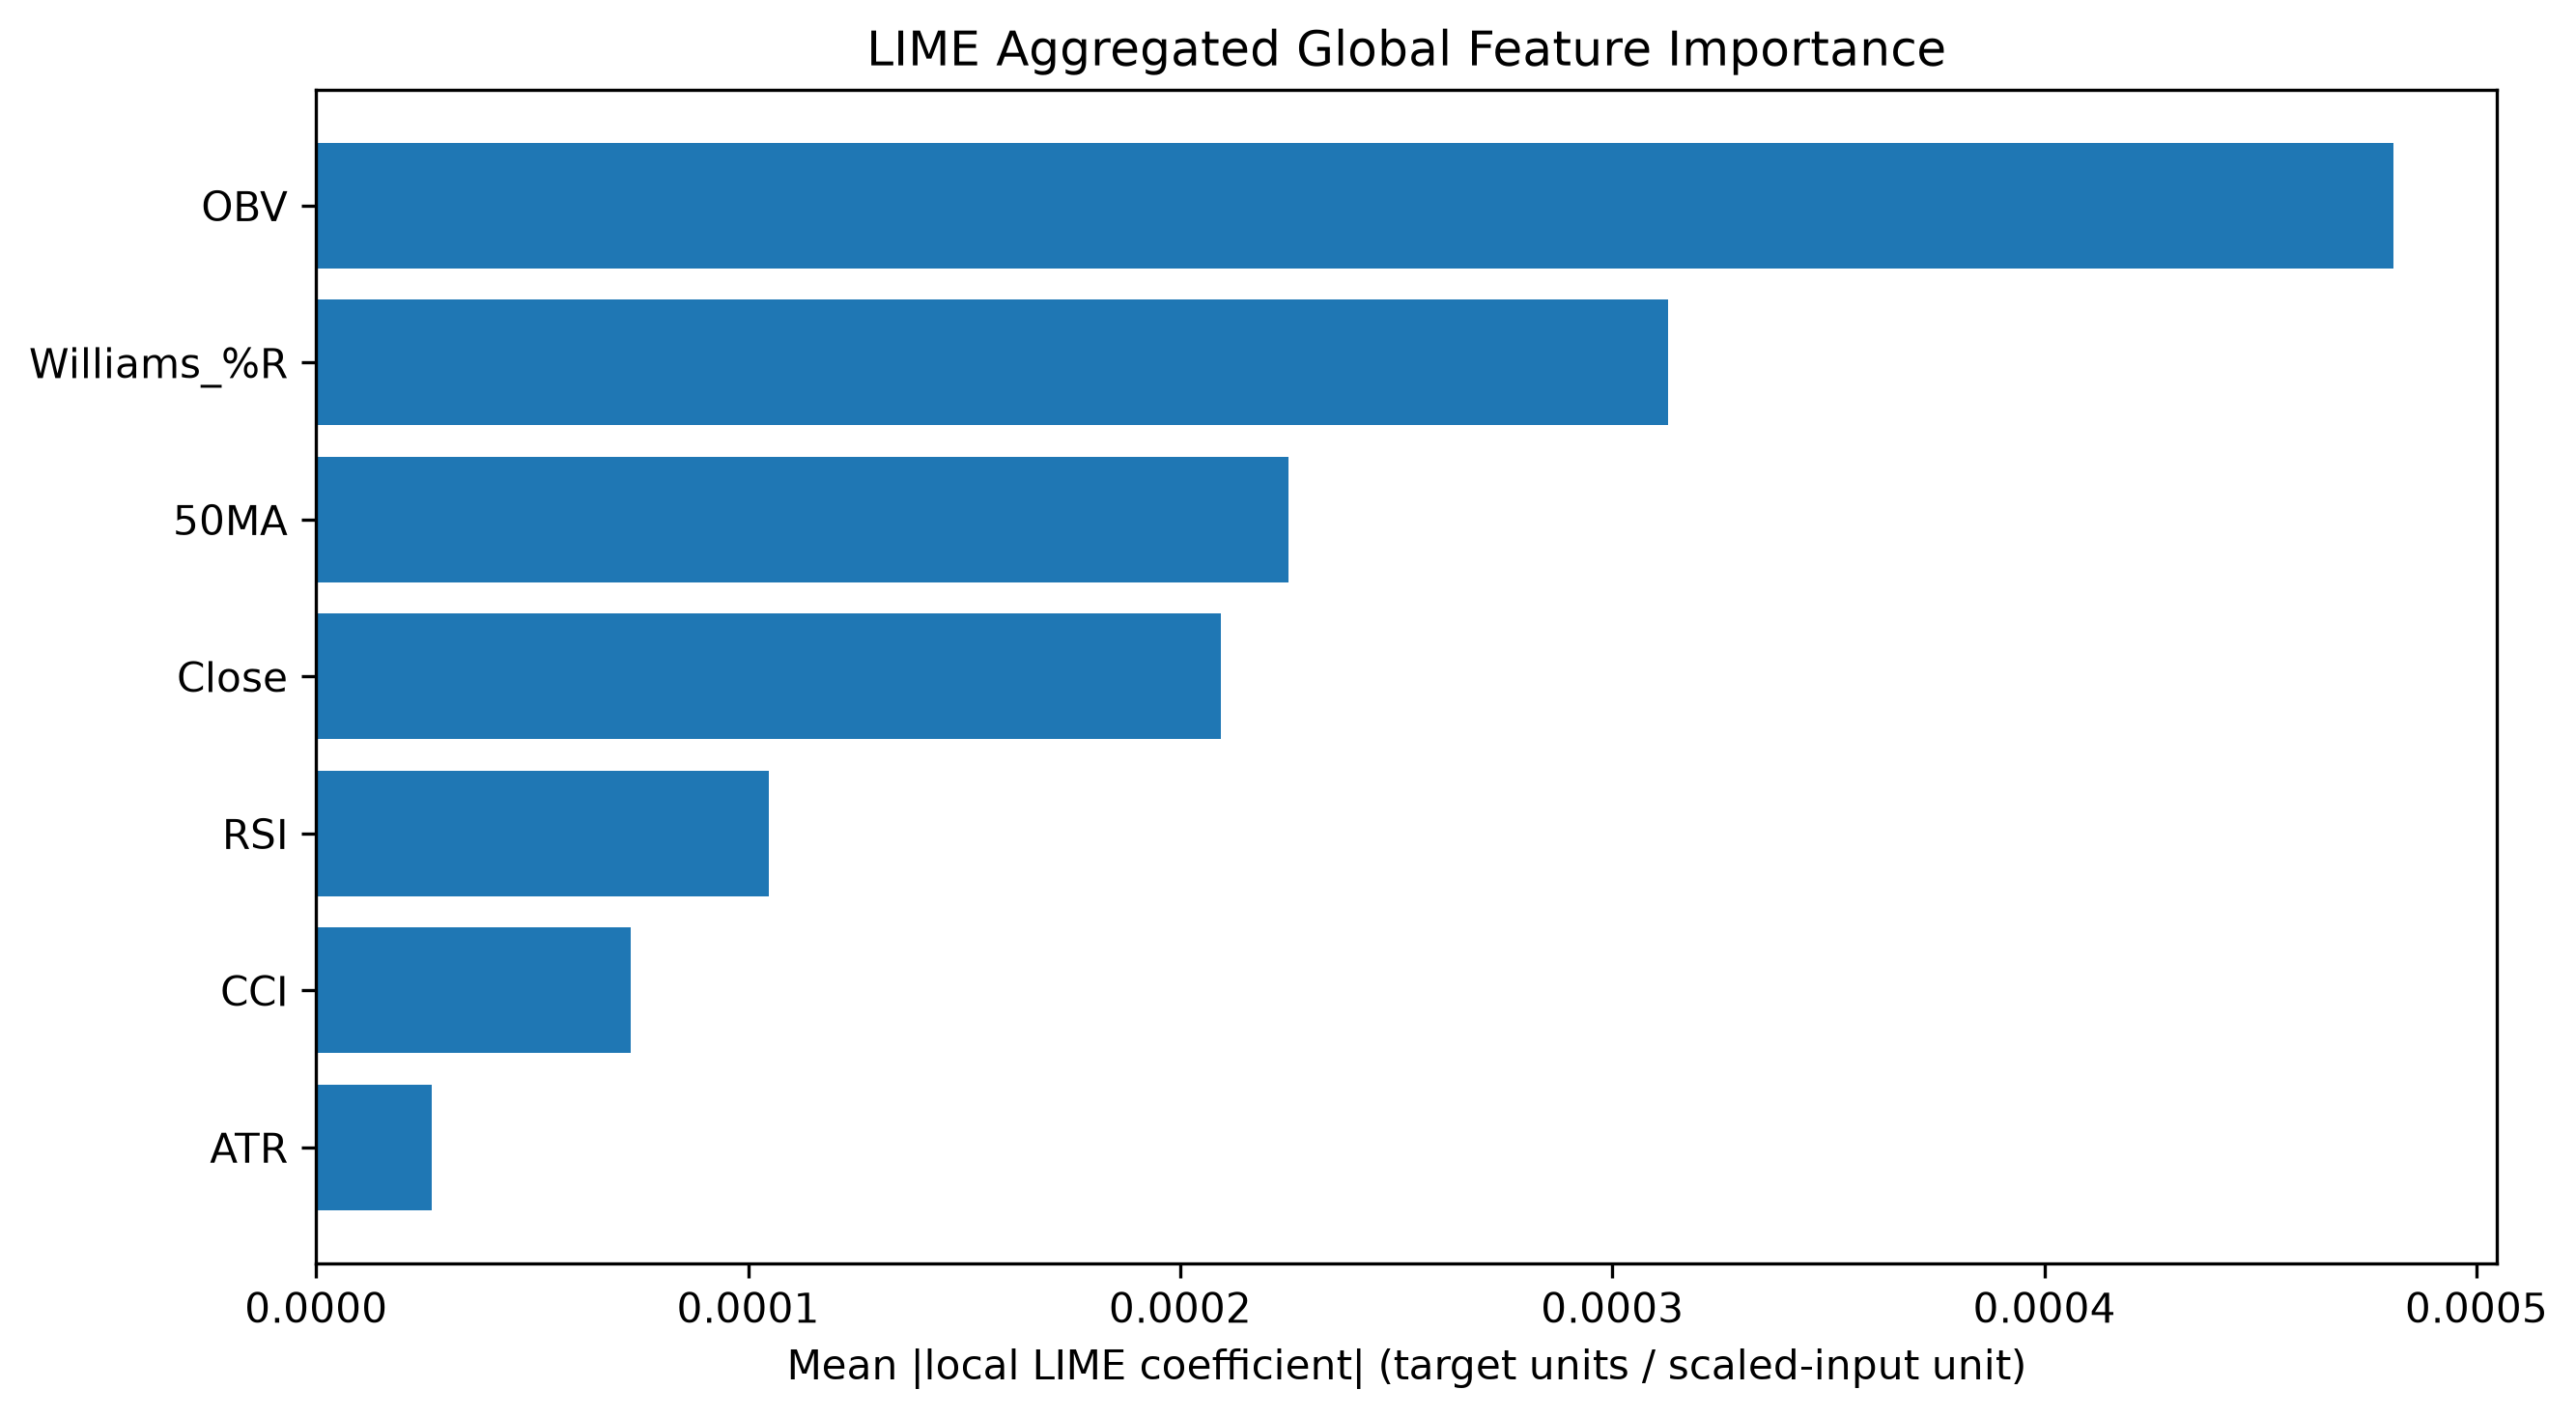

The file beside this chart, header and first rows:
Feature, LIME MeanAbs, LIME Rank
OBV, 0.0004807, 1
Williams_%R, 0.0003129, 2
50MA, 0.000225, 3
Close, 0.0002095, 4
RSI, 0.0001048, 5
CCI, 7.292969785171456e-05, 6
ATR, 2.6684280761082586e-05, 7
